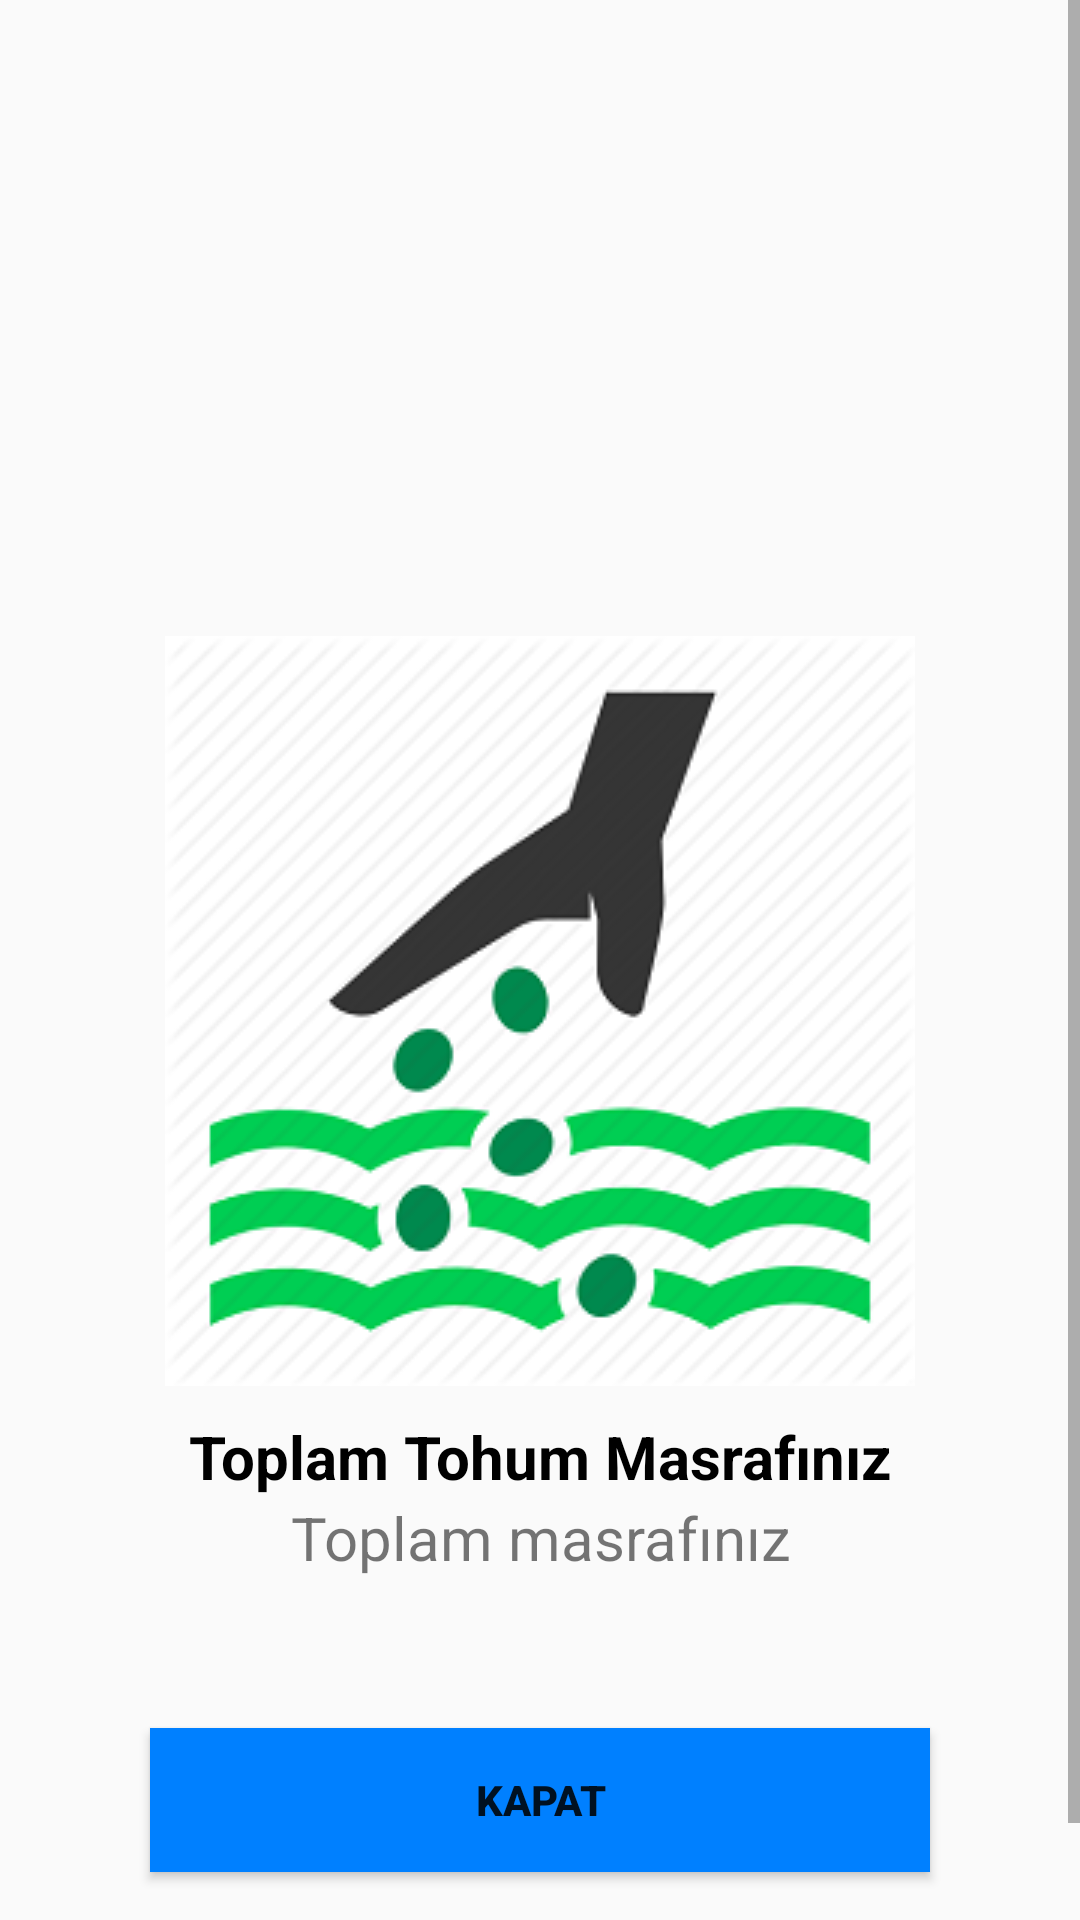

This screen was rendered from an Android layout file. Write that file and the resources it references.
<!-- AndroidManifest.xml: application theme AppTheme -->
<!-- res/layout/seedcostinfo.xml -->
<?xml version="1.0" encoding="utf-8"?>
<ScrollView xmlns:android="http://schemas.android.com/apk/res/android"
    xmlns:app="http://schemas.android.com/apk/res-auto"
    android:layout_width="match_parent"
    android:layout_height="wrap_content"
    android:fillViewport="true"
    >
    <androidx.constraintlayout.widget.ConstraintLayout
        android:layout_width="match_parent"
        android:layout_height="wrap_content"
        android:id="@+id/seedcostinfo">
        <ImageView
            android:id="@+id/fuelImage"
            android:layout_width="wrap_content"
            android:layout_height="wrap_content"
            android:layout_margin="10dp"
            android:src="@drawable/seedicon"
            app:layout_constraintBottom_toBottomOf="parent"
            app:layout_constraintEnd_toEndOf="parent"
            app:layout_constraintStart_toStartOf="parent"
            app:layout_constraintTop_toTopOf="parent" />

        <TextView
            android:id="@+id/recordSuccessPopupInfo1"
            android:layout_width="0dp"
            android:layout_height="wrap_content"
            android:layout_margin="10dp"
            android:gravity="center"
            android:text=" Toplam Tohum Masrafınız "
            android:textColor="#000"
            android:textSize="20sp"
            android:textStyle="bold"
            app:layout_constraintEnd_toEndOf="parent"
            app:layout_constraintStart_toStartOf="parent"
            app:layout_constraintTop_toBottomOf="@id/fuelImage" />


        <TextView
            android:layout_width="match_parent"
            android:layout_height="wrap_content"
            android:id="@+id/costseed"
            android:gravity="center"
            android:text="Toplam masrafınız"
            android:textSize="20dp"
            app:layout_constraintEnd_toEndOf="parent"
            app:layout_constraintStart_toStartOf="parent"
            app:layout_constraintTop_toBottomOf="@+id/recordSuccessPopupInfo1"/>
        <Button
            android:id="@+id/PopupInfoClose"
            android:layout_width="match_parent"
            android:layout_height="wrap_content"
            android:layout_margin="50dp"
            android:text="KAPAT"
            android:background="#0080ff"
            android:textStyle="bold"
            app:layout_constraintBottom_toBottomOf="parent"
            app:layout_constraintEnd_toEndOf="parent"
            app:layout_constraintStart_toStartOf="parent"
            app:layout_constraintTop_toBottomOf="@id/costseed" />


    </androidx.constraintlayout.widget.ConstraintLayout>

</ScrollView>
<!-- resources referenced by this layout -->
<resources>
  <!-- drawable seedicon: jpg bitmap (drawable, 40749 bytes) -->
  <style name="AppTheme" parent="Theme.AppCompat.Light.DarkActionBar">
          
  
  
          <item name="colorPrimary">#00b200</item>
          <item name="colorPrimaryDark">#00b200</item>
          <item name="colorAccent">@color/colorAccent</item>
      </style>
  <color name="colorAccent">#03DAC5</color>
</resources>
